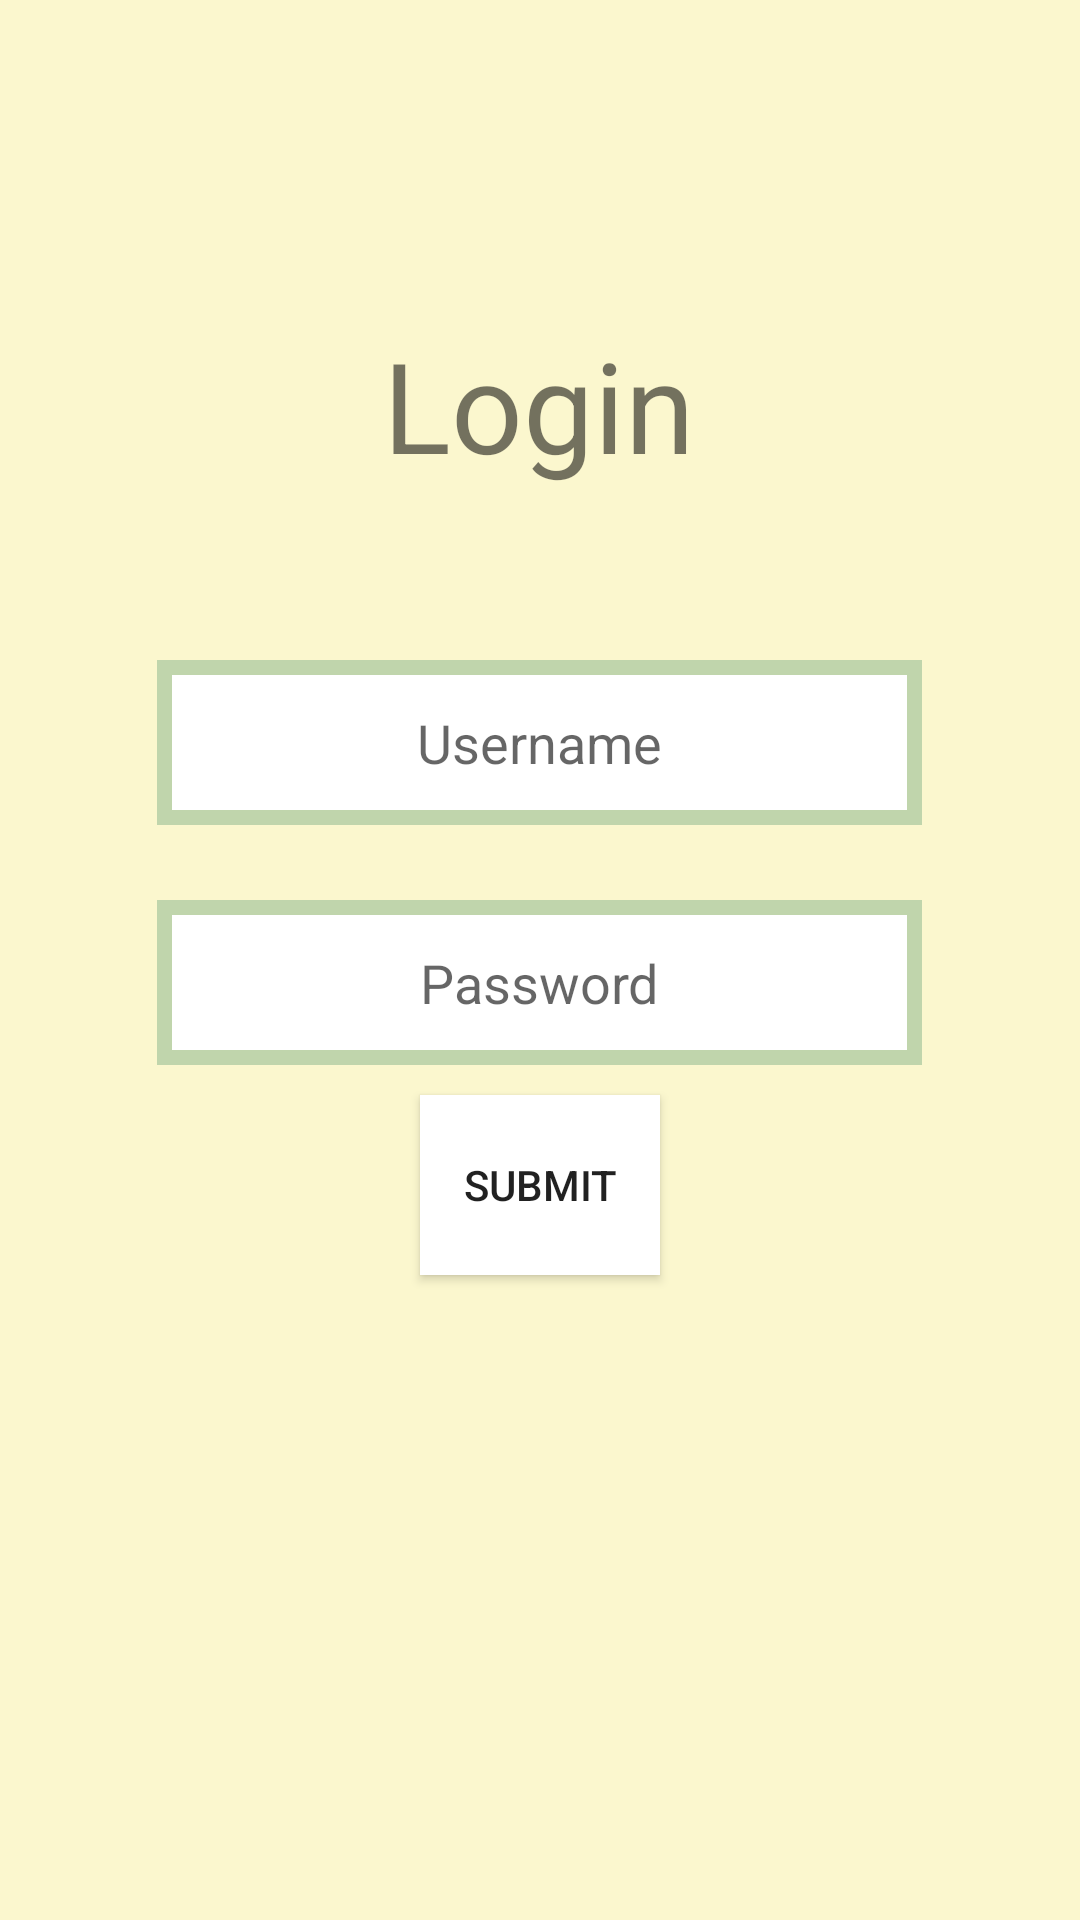

The Android layout XML behind this screen, and the referenced resources:
<!-- AndroidManifest.xml: application theme Theme.AetherWalker -->
<!-- res/layout/activity_login_screen.xml -->
<?xml version="1.0" encoding="utf-8"?>
<RelativeLayout xmlns:android="http://schemas.android.com/apk/res/android"
    android:layout_width="match_parent"
    android:layout_height="match_parent"
    android:background="@color/quest_light_gold">

    <TextView
        android:id="@+id/Login"
        android:layout_width="245dp"
        android:layout_height="120dp"
        android:gravity="center"
        android:textSize="42sp"
        android:text="Login"
        android:layout_centerHorizontal="true"
        android:layout_marginTop="75dp"/>

    <ImageView
        android:background="@color/home_bckgrnd_green"
        android:hint="Username"
        android:layout_width="255dp"
        android:layout_height="55dp"
        android:gravity="center"
        android:layout_centerHorizontal="true"
        android:layout_marginTop="220dp"/>

    <com.google.android.material.textfield.TextInputEditText
        android:label="sad"
        android:id="@+id/usernameInpt"
        android:background="@color/white"
        android:hint="Username"
        android:layout_width="245dp"
        android:layout_height="45dp"
        android:gravity="center"
        android:layout_centerHorizontal="true"
        android:layout_marginTop="225dp"/>

    <ImageView
        android:background="@color/home_bckgrnd_green"
        android:hint="Username"
        android:layout_width="255dp"
        android:layout_height="55dp"
        android:gravity="center"
        android:layout_centerHorizontal="true"
        android:layout_marginTop="300dp"/>

    <com.google.android.material.textfield.TextInputEditText
        android:id="@+id/passwordInpt"
        android:background="@color/white"
        android:hint="Password"
        android:layout_width="245dp"
        android:layout_height="45dp"
        android:gravity="center"
        android:layout_centerHorizontal="true"
        android:layout_marginTop="305dp"/>

    <Button
        android:id="@+id/submit_data"
        android:background="@color/white"
        android:text="Submit"
        android:layout_width="80dp"
        android:layout_height="60dp"
        android:gravity="center"
        android:layout_centerHorizontal="true"
        android:layout_marginBottom="215dp"
        android:layout_alignParentBottom="true"/>



</RelativeLayout>
<!-- resources referenced by this layout -->
<resources>
  <color name="home_bckgrnd_green">#C0D5AC</color>
  <color name="quest_light_gold">#68FDF38E</color>
  <color name="white">#FFFFFFFF</color>
  <style name="Theme.AetherWalker" parent="Base.Theme.AetherWalker" />
  <style name="Base.Theme.AetherWalker" parent="Theme.AppCompat.DayNight.NoActionBar">
          
          
      </style>
</resources>
